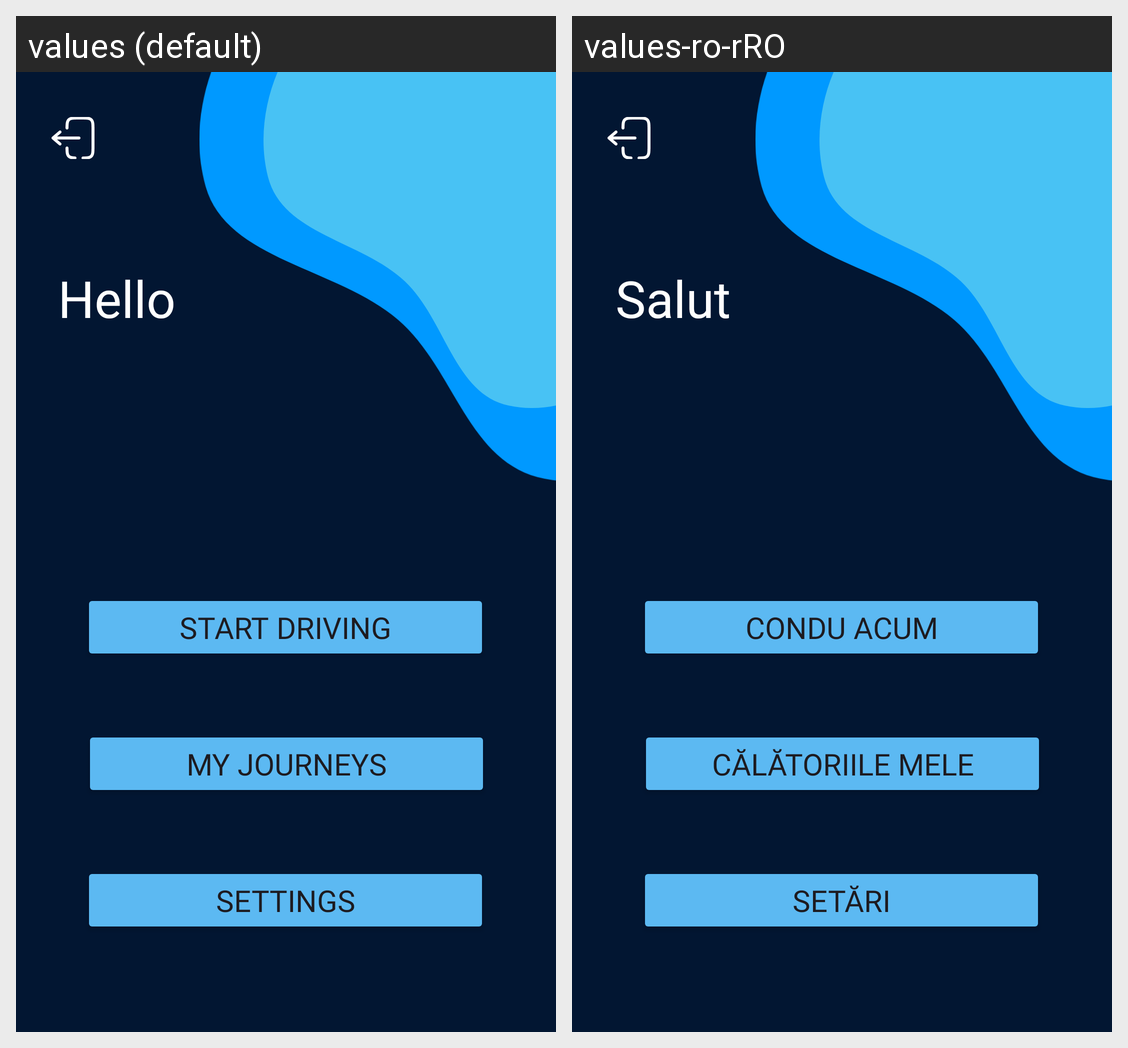

This grid shows one Android layout under two languages. Give, for every string resource on the screen, its name, the default text and each shown locale's text.
Android screen res/layout/activity_menu.xml rendered under 2 locales, left to right: values (default), values-ro-rRO. Device: Nexus 5 (rendered at 1080×1920; each locale shown at half size, 540×960, under a caption strip naming it); theme Theme.DriveSmart.
Strings drawn on this screen, with the default value and each locale's value (text and hints the layout hard-codes, and strings that could not be matched under every locale, appear in the picture but are not listed):

hello
  values: Hello
  values-ro-rRO: Salut

start_driving
  values: Start driving
  values-ro-rRO: Condu acum

my_journeys
  values: My journeys
  values-ro-rRO: Călătoriile mele

settings
  values: Settings
  values-ro-rRO: Setări
